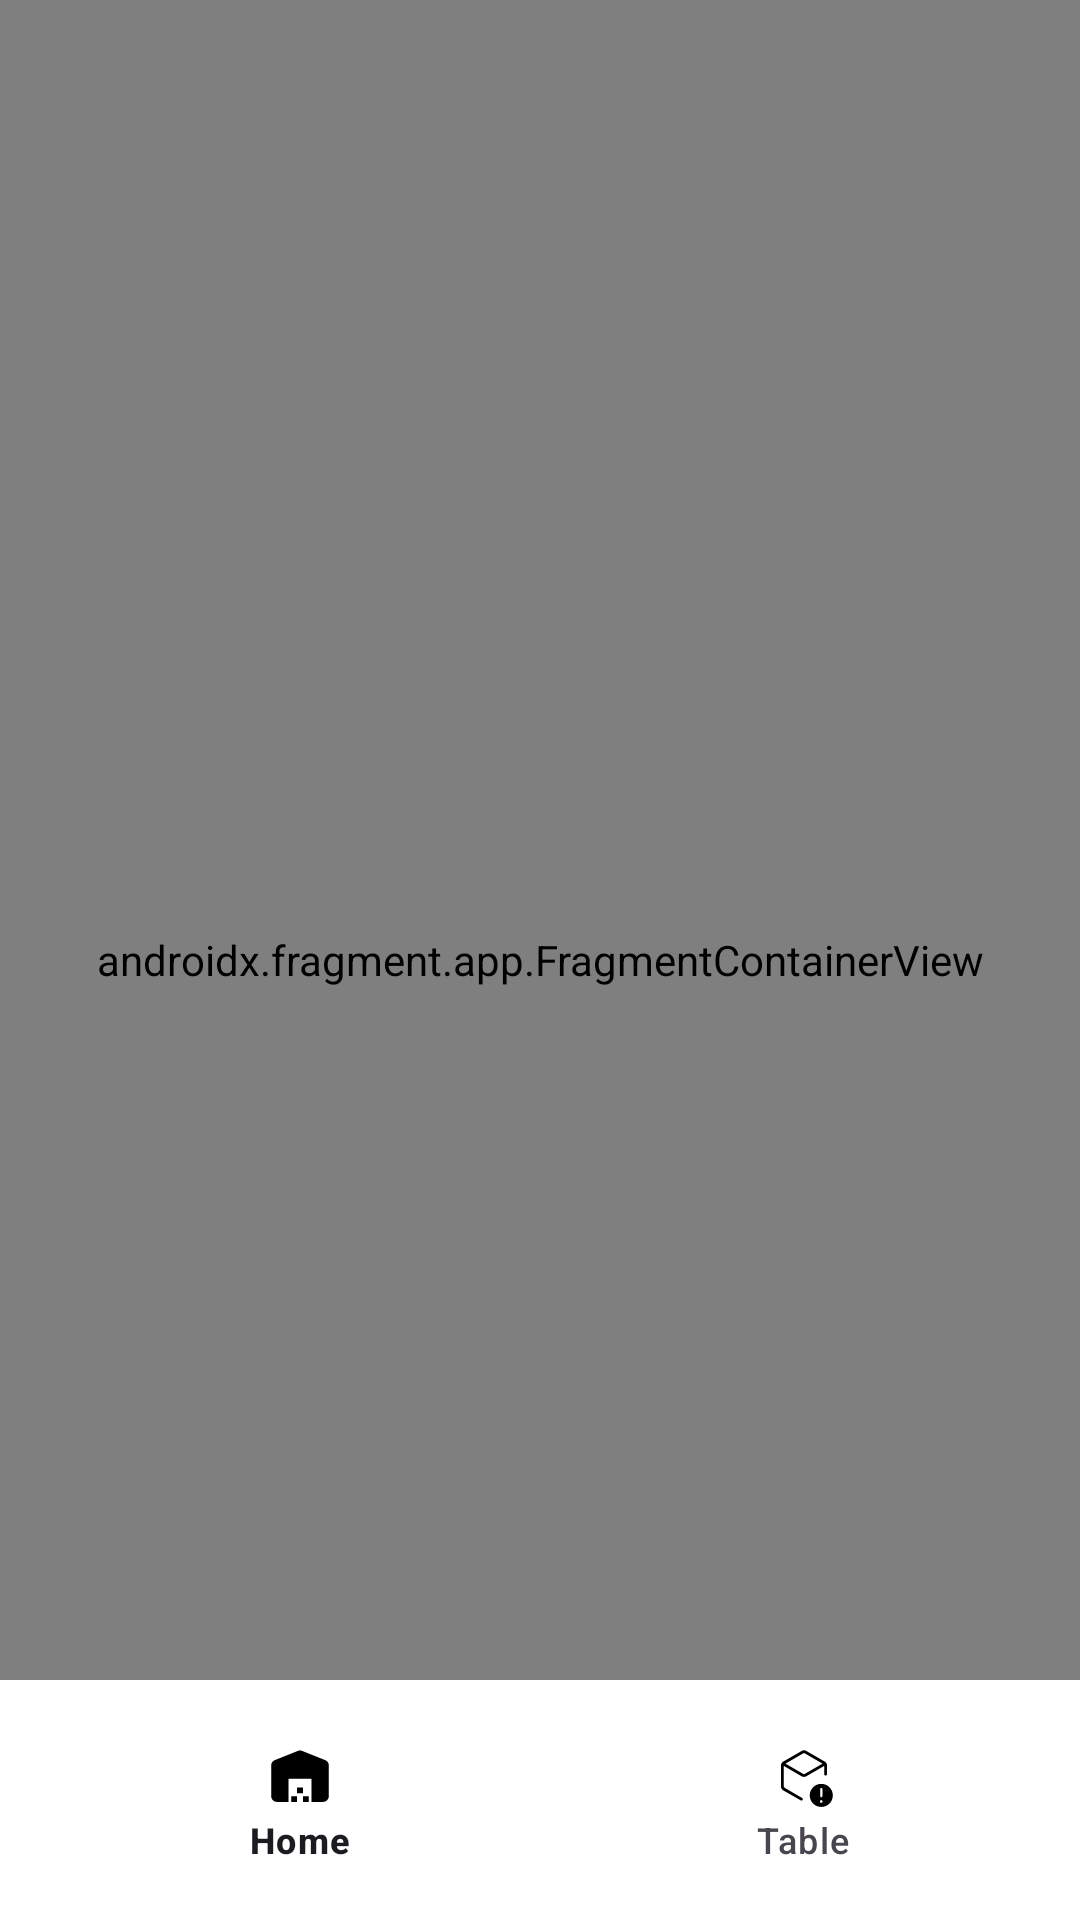

Here is an Android app screen rendered from its layout file. Give the layout XML and the strings, colors and styles it references.
<!-- AndroidManifest.xml: application theme Theme.GoMoneyFootballFixtureAssessment -->
<!-- res/layout/activity_main.xml -->
<?xml version="1.0" encoding="utf-8"?>
<androidx.constraintlayout.widget.ConstraintLayout xmlns:android="http://schemas.android.com/apk/res/android"
    xmlns:app="http://schemas.android.com/apk/res-auto"
    xmlns:tools="http://schemas.android.com/tools"
    android:id="@+id/main"
    android:layout_width="match_parent"
    android:layout_height="match_parent"
    tools:context=".MainActivity">












    <androidx.fragment.app.FragmentContainerView
        android:id="@+id/nav_host_fragment"
        android:name="androidx.navigation.fragment.NavHostFragment"
        android:layout_width="0dp"
        android:layout_height="0dp"
        app:defaultNavHost="true"
        app:navGraph="@navigation/nav_graph"
        app:layout_constraintTop_toTopOf="parent"
        app:layout_constraintStart_toStartOf="parent"
        app:layout_constraintEnd_toEndOf="parent"
        app:layout_constraintBottom_toBottomOf="parent" />



    <com.google.android.material.bottomappbar.BottomAppBar
        android:id="@+id/nav"
        android:layout_width="match_parent"
        android:layout_height="wrap_content"
        android:layout_gravity="bottom"
        android:backgroundTint="@color/white"
        app:layout_constraintStart_toStartOf="parent"
        app:layout_constraintEnd_toEndOf="parent"
        app:layout_constraintBottom_toBottomOf="parent"
        app:fabCradleRoundedCornerRadius="10dp"
        app:fabCradleVerticalOffset="10dp"
        app:fabAlignmentMode="center"
        tools:ignore="BottomAppBar">

        <com.google.android.material.bottomnavigation.BottomNavigationView
            android:id="@+id/nav_view"
            android:layout_width="match_parent"
            android:layout_height="match_parent"
            style="@style/AppBottomNavigationView"
            app:itemIconTint="@color/black"
            app:menu="@menu/bottom_nav" />

    </com.google.android.material.bottomappbar.BottomAppBar>



</androidx.constraintlayout.widget.ConstraintLayout>
<!-- resources referenced by this layout -->
<resources>
  <color name="black">#FF000000</color>
  <color name="white">#FFFFFFFF</color>
  <string name="app_name">GoMoney Football Fixture Assessment</string>
  <style name="AppBottomNavigationView" parent="Widget.Design.BottomNavigationView">
          
          <item name="android:background">@color/white</item>
          <item name="android:theme">@style/NoRippleTheme</item>
      </style>
  <style name="Theme.GoMoneyFootballFixtureAssessment" parent="Base.Theme.GoMoneyFootballFixtureAssessment" />
  <style name="NoRippleTheme" parent="Theme.AppCompat">
          <item name="colorControlHighlight">@android:color/transparent</item>
      </style>
  <style name="Base.Theme.GoMoneyFootballFixtureAssessment" parent="Theme.Material3.DayNight.NoActionBar">
          
          
          <item name="colorPrimary">@color/purple_500</item>
          <item name="colorPrimaryVariant">@color/purple_700</item>
          <item name="colorOnPrimary">@color/white</item>
          <item name="colorSecondary">@color/teal_200</item>
          <item name="colorSecondaryVariant">@color/teal_700</item>
          <item name="colorOnSecondary">@color/black</item>
          <item name="android:statusBarColor" tools:targetApi="l">?attr/colorPrimaryVariant</item>
      </style>
  <color name="purple_500">#FF6200EE</color>
  <color name="purple_700">#FF3700B3</color>
  <color name="teal_200">#FF03DAC5</color>
  <color name="teal_700">#FF018786</color>
</resources>
